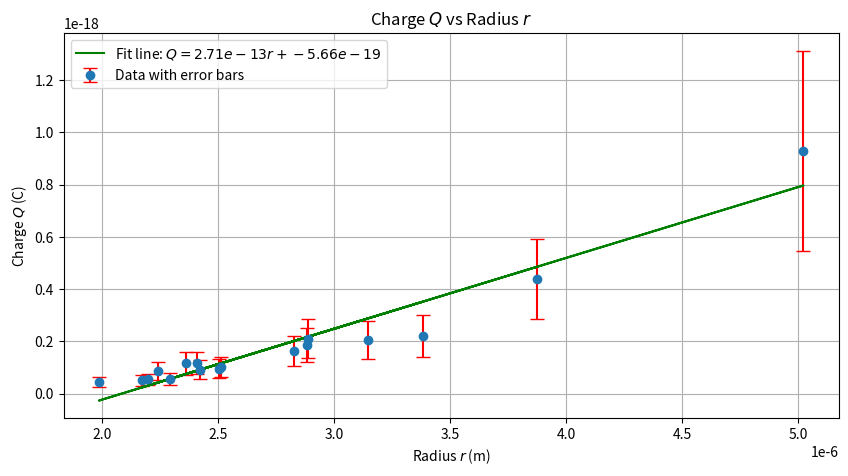

The matplotlib source for this figure:
import statistics

import matplotlib.pyplot as plt
import numpy as np
from scipy.optimize import curve_fit

# Given constants
eta = 1.8e-5  # Pa·s
rho_oil = 874  # kg/m³
rho_air = 1.225  # kg/m³
g = 9.81  # m/s²
d = 0.006  # m
A = (6.18e-5) / 0.765  # m

# Data from the table
U = np.array(
    [
        495,
        500,
        496,
        495,
        495,
        495,
        495,
        492,
        488,
        488,
        480,
        482,
        480,
        482,
        476,
        478,
        478,
    ]
)
t_rise = np.array(
    [
        6.32,
        7.96,
        12.07,
        9.01,
        13.2,
        13.81,
        5.3,
        8.45,
        8.32,
        9.58,
        24.14,
        6.63,
        9.36,
        7.42,
        12.11,
        5.56,
        8.87,
    ]
)
t_fall = np.array(
    [
        18.87,
        16.14,
        20.05,
        15.12,
        8.27,
        18,
        11.35,
        24.5,
        14.97,
        24,
        3.75,
        11.38,
        9.57,
        11.83,
        19.61,
        16.96,
        6.3,
    ]
)
distance = np.array(
    [20, 20, 20, 20, 20, 20, 20, 30, 20, 20, 20, 20, 20, 20, 20, 20, 20]
) * (6 / 120)  # Convert divisions to mm

# Calculate velocities
v_k = distance / t_fall
v_s = distance / t_rise

# Calculate radius r
r = np.sqrt((9 * eta * v_k/100) / (2 * g * (rho_oil - rho_air)))

# Calculate f_c
f_c = 1 + (A / r)

# Calculate charge Q
Q = (d / U) * ((6 * np.pi * eta * (v_k/100 + v_s/100) * r)/ (f_c ** (3 / 2)))
print(f"Q={Q}")
print(f"Average Charge of the electron ={np.mean(Q)}" )

# Calculate standard error for Q
Q_err = Q * np.sqrt(
    (0.002 / d) ** 2 + (0.01 / U) ** 2 + (0.01 / v_k) ** 2 + (0.01 /v_s) ** 2
)
print(f"the average error is = {np.mean(Q_err)} ")

# average_q_err = statistics.mean(
#     [
#         6.35732935e-13,
#         4.99513741e-13,
#         4.70736851e-13,
#         4.63792630e-13,
#         4.42424600e-13,
#         4.36789368e-13,
#         5.09658196e-13,
#         6.21172130e-13,
#         4.83092764e-13,
#         5.91234097e-13,
#         1.11768263e-12,
#         4.74089988e-13,
#         4.24727271e-13,
#         4.62213908e-13,
#         4.85227643e-13,
#         6.62411620e-13,
#         4.43226030e-13,
#     ]
# )
# print(f"average error is ={average_q_err}")

average_specific_charge = np.mean([2.88 * 10**11, 1.60* 10**11])
print (f"average specific charge is = {average_specific_charge}")
#2.24*10**11
print (f"average mass of the electron = {np.mean(Q) / average_specific_charge}")


# Linear fit function
def linear_fit(x, m, b):
    return m * x + b


# Fit the line
params, covariance = curve_fit(linear_fit, r, Q)
slope, intercept = params
fit_line = linear_fit(r, slope, intercept)

# Plot Q vs r with error bars and fit line
plt.figure(figsize=(10, 5))
plt.errorbar(
    r, Q, yerr=Q_err, fmt="o", label="Data with error bars", ecolor="r", capsize=5
)
plt.plot(
    r, fit_line, label=f"Fit line: $Q = {slope:.2e}r + {intercept:.2e}$", color="g"
)
plt.xlabel("Radius $r$ (m)")
plt.ylabel("Charge $Q$ (C)")
plt.title("Charge $Q$ vs Radius $r$")
plt.legend()
plt.grid(True)
plt.show()
